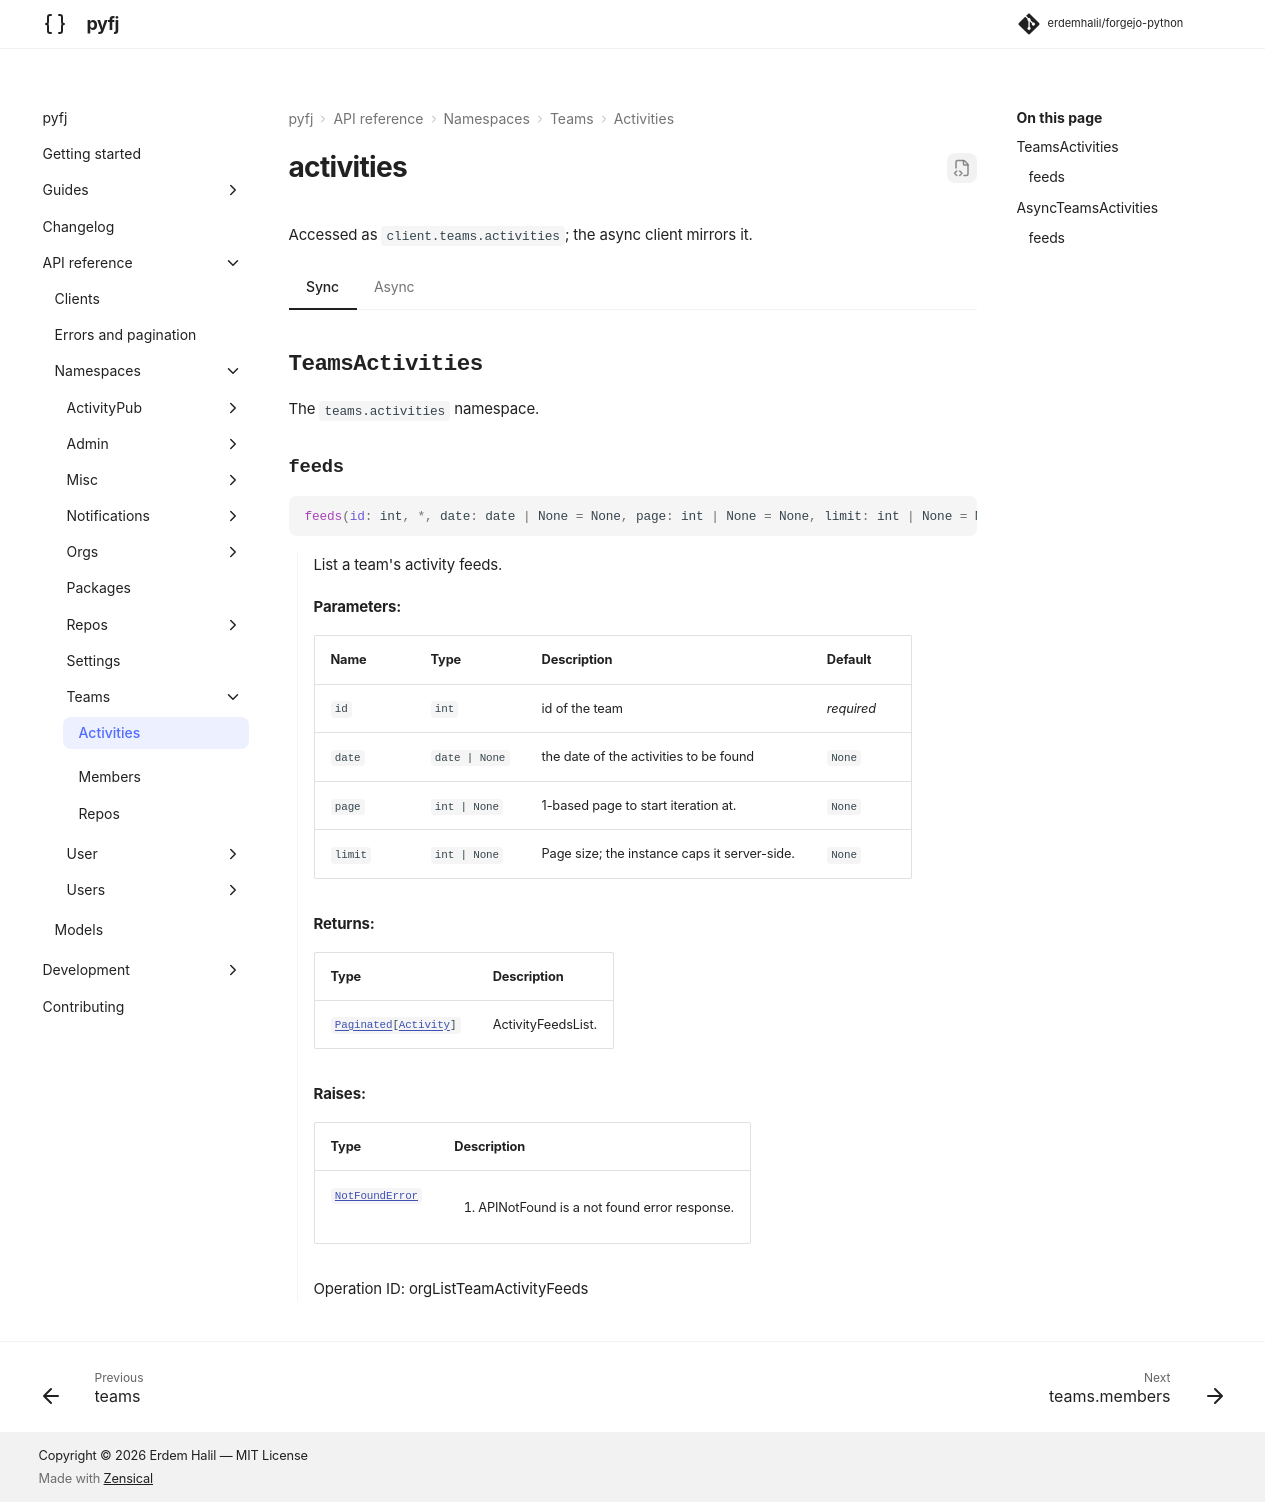

repository: erdemhalil/forgejo-python · page: dev/reference/namespaces/teams/activities/index.html · generator: mkdocs

---
title: "teams.activities"
description: "API reference for `client.teams.activities` — sync and async."
---

# activities

Accessed as `client.teams.activities`; the async client mirrors it.

=== "Sync"

    ::: pyfj._generated.api.teams.TeamsActivities

=== "Async"

    ::: pyfj._generated.api.teams.AsyncTeamsActivities
